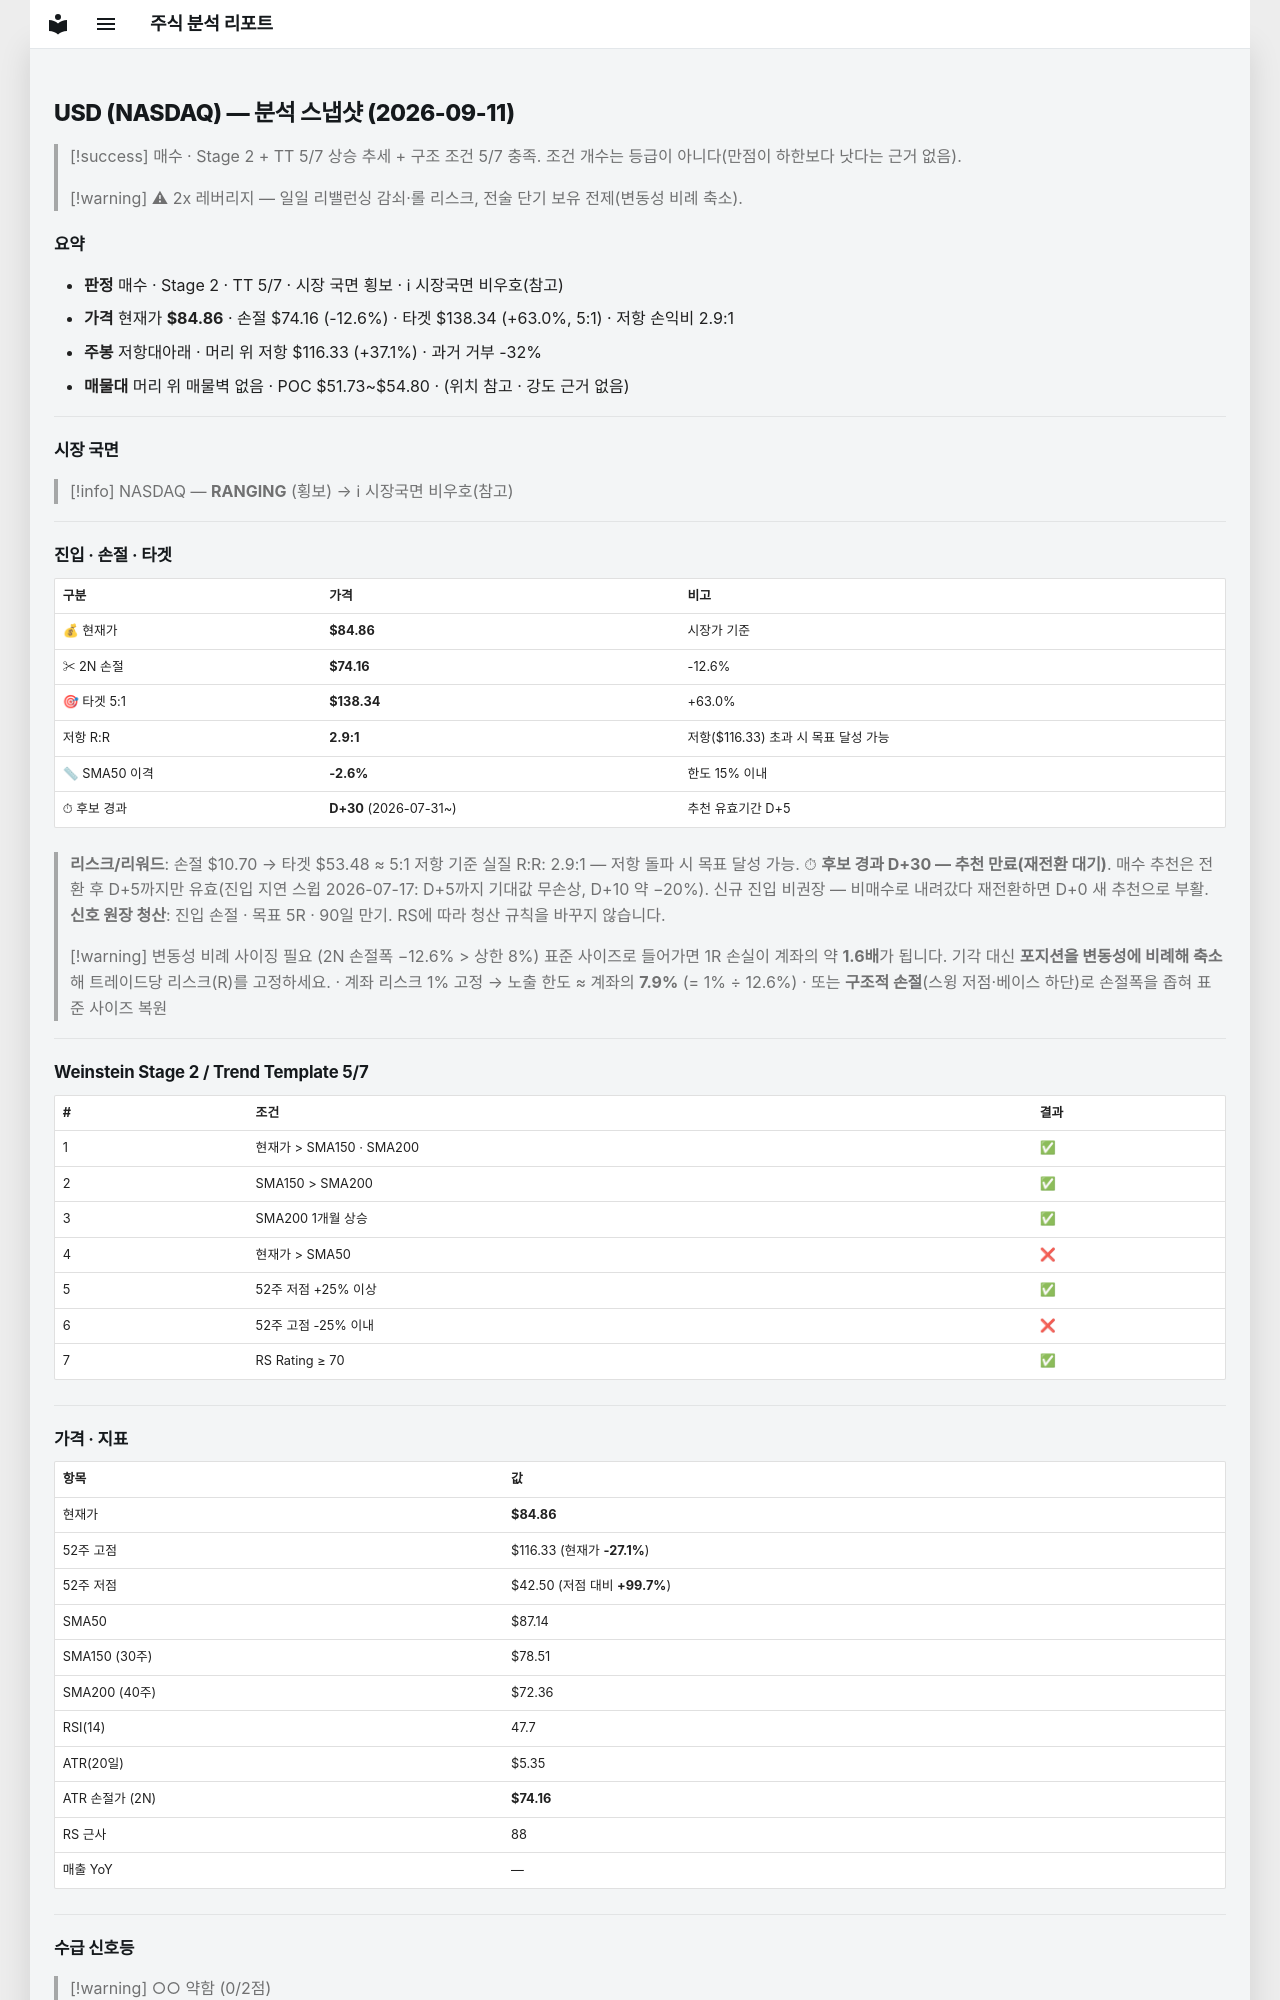

repository: soloandco/stock-reports · page: snapshots/USD-2026-09-11/index.html · generator: mkdocs

---
type: analysis-snapshot
title: USD 분석 스냅샷
ticker: USD
market: NASDAQ
created: 2026-09-11
updated: 2026-09-11
bar-date: 2026-09-10
verdict: 매수관찰
real-rr: 2.94
sma50-gap-pct: -2.6
candidate-days: 30
candidate-since: 2026-07-31
weekly-position: 저항대아래
weekly-overhead-price: 116.33
weekly-overhead-pct: 37.1
stage: 2
trend-template-score: 5
tt-max: 7
price: 84.86000061035156
stop-price: 74.1647372686398
market-regime: RANGING
supply-demand-score: 0/2
supply-demand-label: 약함
status: tracking
tags:
  - stock-agent
  - watchlist
  - USD
  - analysis
related:
  - "[[analysis-template]]"
---

# USD (NASDAQ) — 분석 스냅샷 (2026-09-11)

> [!success] 매수 · Stage 2 + TT 5/7
> 상승 추세 + 구조 조건 5/7 충족. 조건 개수는 등급이 아니다(만점이 하한보다 낫다는 근거 없음).

> [!warning] ⚠ 2x 레버리지 — 일일 리밸런싱 감쇠·롤 리스크, 전술 단기 보유 전제(변동성 비례 축소).

## 요약

- **판정** 매수 · Stage 2 · TT 5/7 · 시장 국면 횡보 · ℹ 시장국면 비우호(참고)
- **가격** 현재가 **$84.86** · 손절 $74.16 (-12.6%) · 타겟 $138.34 (+63.0%, 5:1) · 저항 손익비 2.9:1
- **주봉** 저항대아래 · 머리 위 저항 $116.33 (+37.1%) · 과거 거부 -32%
- **매물대** 머리 위 매물벽 없음 · POC $51.73~$54.80 · (위치 참고 · 강도 근거 없음)

---

## 시장 국면

> [!info] NASDAQ — **RANGING** (횡보) → ℹ 시장국면 비우호(참고)

---

## 진입 · 손절 · 타겟

| 구분 | 가격 | 비고 |
|------|------|------|
| 💰 현재가 | **$84.86** | 시장가 기준 |
| ✂ 2N 손절 | **$74.16** | -12.6% |
| 🎯 타겟 5:1 | **$138.34** | +63.0% |
| 저항 R:R | **2.9:1** | 저항($116.33) 초과 시 목표 달성 가능 |
| 📏 SMA50 이격 | **-2.6%** | 한도 15% 이내 |
| ⏱ 후보 경과 | **D+30** (2026-07-31~) | 추천 유효기간 D+5 |

> **리스크/리워드**: 손절 $10.70 → 타겟 $53.48 ≈ 5:1
> 저항 기준 실질 R:R: 2.9:1 — 저항 돌파 시 목표 달성 가능.
> ⏱ **후보 경과 D+30 — 추천 만료(재전환 대기)**. 매수 추천은 전환 후 D+5까지만 유효(진입 지연 스윕 2026-07-17: D+5까지 기대값 무손상, D+10 약 −20%). 신규 진입 비권장 — 비매수로 내려갔다 재전환하면 D+0 새 추천으로 부활.
> **신호 원장 청산**: 진입 손절 · 목표 5R · 90일 만기. RS에 따라 청산 규칙을 바꾸지 않습니다.

> [!warning] 변동성 비례 사이징 필요 (2N 손절폭 −12.6% > 상한 8%)
> 표준 사이즈로 들어가면 1R 손실이 계좌의 약 **1.6배**가 됩니다. 기각 대신 **포지션을 변동성에 비례해 축소**해 트레이드당 리스크(R)를 고정하세요.
> · 계좌 리스크 1% 고정 → 노출 한도 ≈ 계좌의 **7.9%** (= 1% ÷ 12.6%)
> · 또는 **구조적 손절**(스윙 저점·베이스 하단)로 손절폭을 좁혀 표준 사이즈 복원

---

## Weinstein Stage 2 / Trend Template 5/7

| # | 조건 | 결과 |
|---|------|------|
| 1 | 현재가 > SMA150 · SMA200 | ✅ |
| 2 | SMA150 > SMA200 | ✅ |
| 3 | SMA200 1개월 상승 | ✅ |
| 4 | 현재가 > SMA50 | ❌ |
| 5 | 52주 저점 +25% 이상 | ✅ |
| 6 | 52주 고점 -25% 이내 | ❌ |
| 7 | RS Rating ≥ 70 | ✅ |

---

## 가격 · 지표

| 항목 | 값 |
|------|---|
| 현재가 | **$84.86** |
| 52주 고점 | $116.33 (현재가 **-27.1%**) |
| 52주 저점 | $42.50 (저점 대비 **+99.7%**) |
| SMA50 | $87.14 |
| SMA150 (30주) | $78.51 |
| SMA200 (40주) | $72.36 |
| RSI(14) | 47.7 |
| ATR(20일) | $5.35 |
| ATR 손절가 (2N) | **$74.16** |
| RS 근사 | 88 |
| 매출 YoY | — |

---
## 수급 신호등

> [!warning] ○○ 약함 (0/2점)

| 항목 | 값 | 점수 |
|------|------|------|
| 거래량 (5일/20일 비율) | 0.92× (-7.8%) | ❌ |
| OBV 20일 추세 | ↓ 하락 | ❌ |

> **판독법**: 거래량이 20일 평균보다 20% 이상 많고 OBV(온밸런스볼륨)가 상승 중이면 매집 수급이 강한 것으로 판단합니다.

---
